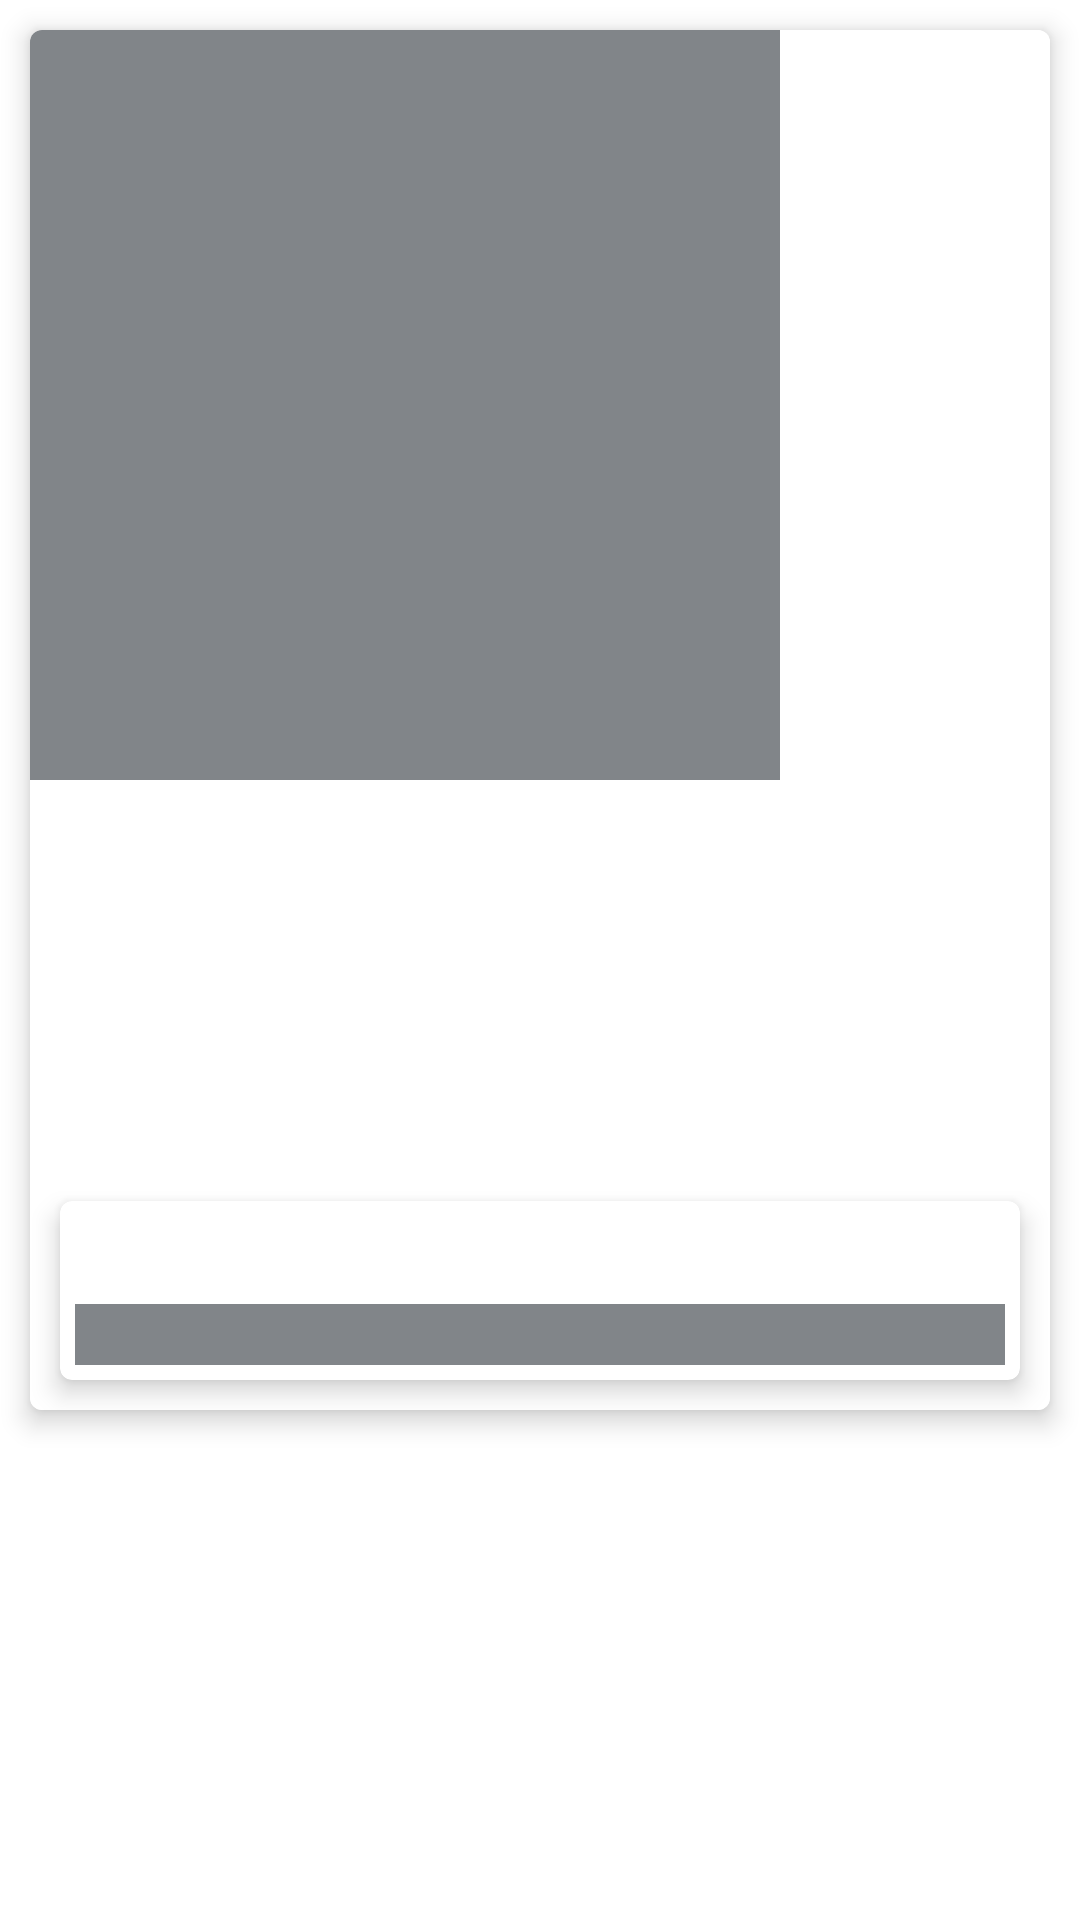

Layout XML and referenced resources for this Android screen:
<!-- AndroidManifest.xml: application theme Theme.ESavari -->
<!-- res/layout/detail_page_shimmer.xml -->
<?xml version="1.0" encoding="utf-8"?>
<layout xmlns:android="http://schemas.android.com/apk/res/android"
    xmlns:app="http://schemas.android.com/apk/res-auto">

    <androidx.constraintlayout.widget.ConstraintLayout
        xmlns:tools="http://schemas.android.com/tools"
        android:id="@+id/main"
        android:layout_width="match_parent"
        android:layout_height="match_parent"
        android:layout_margin="16dp"
        android:background="@color/white"
        tools:context=".MainActivity">

        <androidx.cardview.widget.CardView
            android:id="@+id/card1"
            android:layout_width="match_parent"
            android:layout_height="wrap_content"
            app:layout_constraintTop_toTopOf="parent"
            app:layout_constraintStart_toStartOf="parent"
            app:layout_constraintBottom_toTopOf="@id/reviews"
            app:cardCornerRadius="4dp"
            android:padding="5dp"
            android:layout_margin="10dp"
            app:cardElevation="5dp"
            app:cardBackgroundColor="@color/white"
            app:layout_constraintEnd_toEndOf="parent">

            <androidx.constraintlayout.widget.ConstraintLayout
                android:layout_width="match_parent"
                android:layout_height="wrap_content"
                android:background="@color/white"
                android:orientation="horizontal">

                <ImageView
                    android:id="@+id/product_image"
                    android:layout_width="250dp"
                    android:layout_height="250dp"
                    android:textSize="22sp"
                    android:textAlignment="center"
                    android:layout_marginBottom="10dp"
                    app:layout_constraintTop_toTopOf="parent"
                    app:layout_constraintStart_toStartOf="parent"
                    android:background="@color/gray"
                    android:textColor="@android:color/black" />


                <TextView
                    android:id="@+id/productPrice"
                    android:layout_width="wrap_content"
                    android:layout_height="wrap_content"
                    android:textSize="18sp"
                    android:background="@color/gray"
                    app:layout_constraintTop_toTopOf="@id/product_image"
                    app:layout_constraintBottom_toBottomOf="@id/product_image"
                    app:layout_constraintStart_toEndOf="@id/product_image"
                    android:textColor="@android:color/black" />

                <TextView
                    android:id="@+id/productRating"
                    android:layout_width="wrap_content"
                    android:layout_height="wrap_content"
                    android:textSize="18sp"
                    app:layout_constraintTop_toBottomOf="@id/productPrice"
                    app:layout_constraintStart_toEndOf="@id/product_image"
                    android:textColor="@android:color/black" />

                <TextView
                    android:id="@+id/productBrand"
                    android:layout_width="wrap_content"
                    android:layout_height="wrap_content"
                    android:textSize="18sp"
                    android:textStyle="bold"
                    android:layout_marginTop="5dp"
                    android:paddingBottom="10dp"
                    app:layout_constraintTop_toBottomOf="@id/product_image"
                    app:layout_constraintStart_toStartOf="@id/product_image"
                    app:layout_constraintEnd_toEndOf="@id/product_image"
                    android:textColor="#B2BEB5" />


                <TextView
                    android:id="@+id/stock_avl"
                    android:layout_width="wrap_content"
                    android:layout_height="wrap_content"
                    android:background="@color/gray"
                    android:textSize="15sp"
                    android:layout_margin="10dp"
                    app:layout_constraintTop_toBottomOf="@id/productBrand"
                    app:layout_constraintStart_toStartOf="parent"
                    android:textColor="@android:color/black" />

                <TextView
                    android:id="@+id/stock_avl_value"
                    android:layout_width="wrap_content"
                    android:layout_height="wrap_content"
                    android:background="@color/gray"
                    android:textSize="15sp"
                    android:layout_margin="10dp"
                    app:layout_constraintStart_toEndOf="@id/stock_avl"
                    app:layout_constraintTop_toBottomOf="@id/productBrand"
                    android:textColor="@android:color/black" />

                <TextView
                    android:id="@+id/shipping_info"
                    android:layout_width="wrap_content"
                    android:layout_height="wrap_content"
                    android:background="@color/gray"
                    android:textSize="15sp"
                    android:layout_margin="10dp"
                    app:layout_constraintTop_toBottomOf="@id/stock_avl"
                    app:layout_constraintStart_toStartOf="parent"
                    android:textColor="@android:color/black" />

                <TextView
                    android:id="@+id/shipping_info_value"
                    android:layout_width="wrap_content"
                    android:layout_height="wrap_content"
                    android:background="@color/gray"
                    android:textSize="15sp"
                    app:layout_constraintTop_toTopOf="@id/shipping_info"
                    app:layout_constraintTop_toBottomOf="@id/stock_avl_value"
                    app:layout_constraintStart_toStartOf="@id/stock_avl_value"
                    android:textColor="@android:color/black" />

                <TextView
                    android:id="@+id/warranty"
                    android:layout_width="wrap_content"
                    android:layout_height="wrap_content"
                    android:background="@color/gray"
                    android:textSize="15sp"
                    android:layout_margin="10dp"
                    app:layout_constraintTop_toBottomOf="@id/shipping_info"
                    app:layout_constraintStart_toStartOf="parent"
                    android:textColor="@android:color/black" />

                <TextView
                    android:id="@+id/warranty_value"
                    android:layout_width="wrap_content"
                    android:layout_height="wrap_content"
                    android:background="@color/gray"
                    android:textSize="15sp"
                    app:layout_constraintTop_toTopOf="@id/warranty"
                    app:layout_constraintTop_toBottomOf="@id/shipping_info_value"
                    app:layout_constraintStart_toStartOf="@id/stock_avl_value"
                    app:layout_constraintStart_toEndOf="@id/warranty"
                    android:textColor="@android:color/black" />

                <androidx.cardview.widget.CardView
                    android:id="@+id/card2"
                    android:layout_width="match_parent"
                    android:layout_height="wrap_content"
                    app:layout_constraintTop_toBottomOf="@id/warranty"
                    app:layout_constraintBottom_toBottomOf="parent"
                    app:layout_constraintStart_toStartOf="parent"
                    app:cardCornerRadius="4dp"
                    android:layout_margin="10dp"
                    app:cardElevation="5dp"
                    app:cardBackgroundColor="@color/white"
                    app:layout_constraintEnd_toEndOf="parent">

                    <androidx.constraintlayout.widget.ConstraintLayout
                        android:layout_width="match_parent"
                        android:layout_height="wrap_content"
                        android:padding="5dp"
                        >
                        <TextView
                            android:id="@+id/description"
                            android:layout_width="wrap_content"
                            android:layout_height="wrap_content"
                            android:textSize="18sp"
                            android:textStyle="bold"
                            app:layout_constraintTop_toTopOf="parent"
                            app:layout_constraintStart_toStartOf="parent"
                            android:textColor="#B2BEB5" />

                        <TextView
                            android:id="@+id/description_value"
                            android:layout_width="0dp"
                            android:layout_height="wrap_content"
                            android:textSize="15sp"
                            android:layout_marginTop="5dp"
                            android:background="@color/gray"
                            app:layout_constraintHorizontal_bias="0"
                            app:layout_constraintTop_toBottomOf="@id/description"
                            app:layout_constraintStart_toStartOf="parent"
                            app:layout_constraintEnd_toEndOf="parent"
                            android:textColor="#808080" />

                    </androidx.constraintlayout.widget.ConstraintLayout>
                </androidx.cardview.widget.CardView>



            </androidx.constraintlayout.widget.ConstraintLayout>

        </androidx.cardview.widget.CardView>

        <TextView
            android:id="@+id/reviews"
            android:layout_width="wrap_content"
            android:layout_height="wrap_content"
            android:textSize="18sp"
            android:background="@color/gray"
            android:textStyle="bold"
            android:layout_margin="10dp"
            app:layout_constraintTop_toBottomOf="@id/card1"
            app:layout_constraintStart_toStartOf="@id/card1"
            android:textColor="#B2BEB5" />


        <androidx.recyclerview.widget.RecyclerView
            android:id="@+id/review_list"
            android:layout_width="match_parent"
            android:layout_height="0dp"
            android:layout_marginTop="10dp"
            android:orientation="vertical"
            app:layout_constraintBottom_toBottomOf="parent"
            app:layout_constraintTop_toBottomOf="@id/reviews"
            app:layout_constraintStart_toStartOf="parent"
            app:layout_constraintEnd_toEndOf="parent"
            app:layoutManager="androidx.recyclerview.widget.LinearLayoutManager"/>

    </androidx.constraintlayout.widget.ConstraintLayout>
</layout>
<!-- resources referenced by this layout -->
<resources>
  <color name="gray">#818589</color>
  <color name="white">#FFFFFFFF</color>
  <style name="Theme.ESavari" parent="Base.Theme.ESavari" />
  <style name="Base.Theme.ESavari" parent="Theme.Material3.DayNight.NoActionBar">
          
          
  
          <item name="android:statusBarColor">@color/gray</item>
  
      
      <item name="android:windowLightStatusBar">true</item>
      </style>
</resources>
